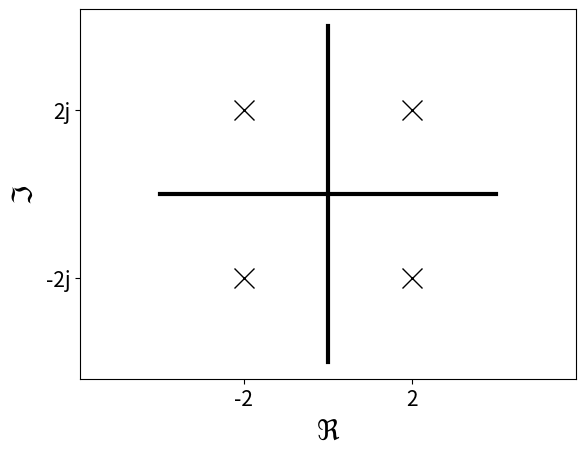
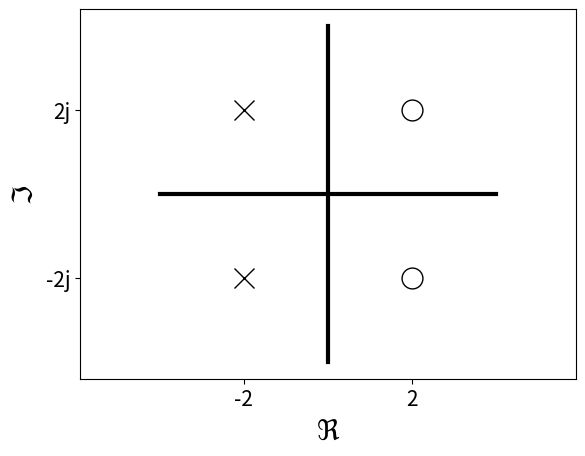
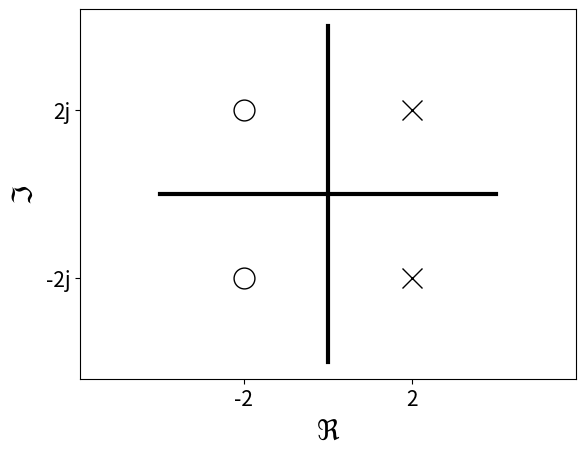
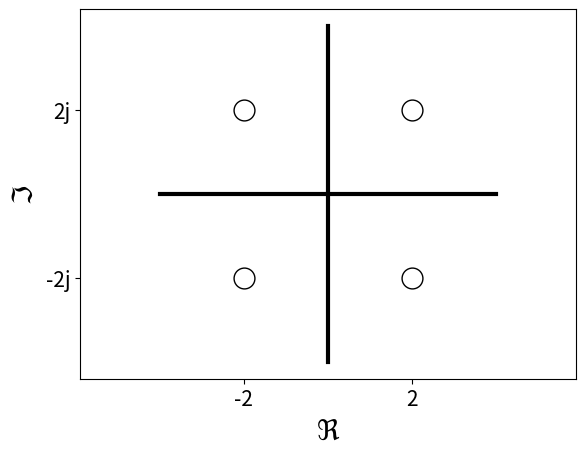
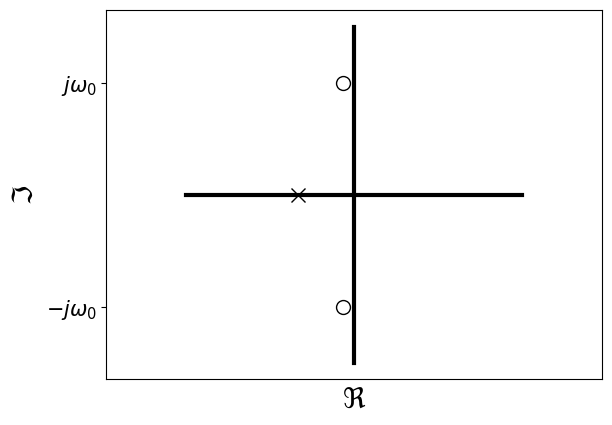
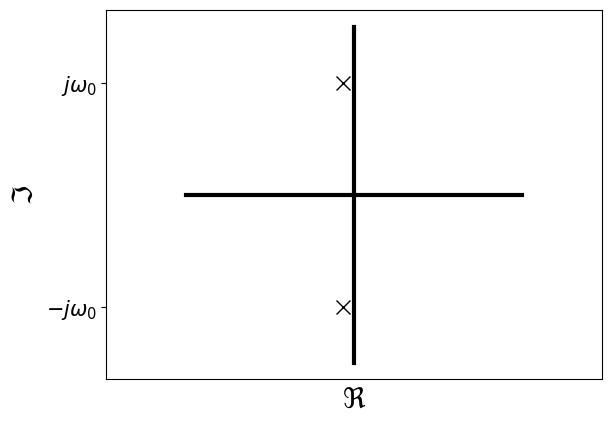
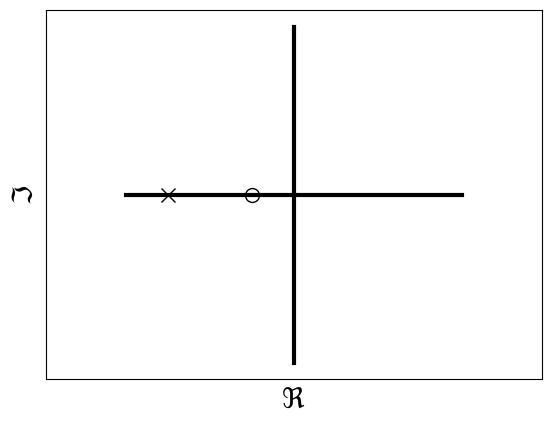
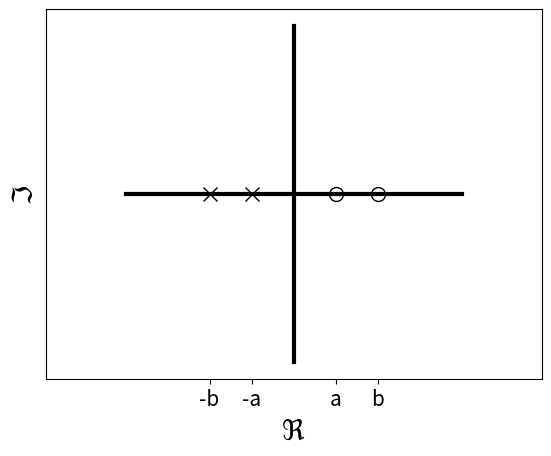
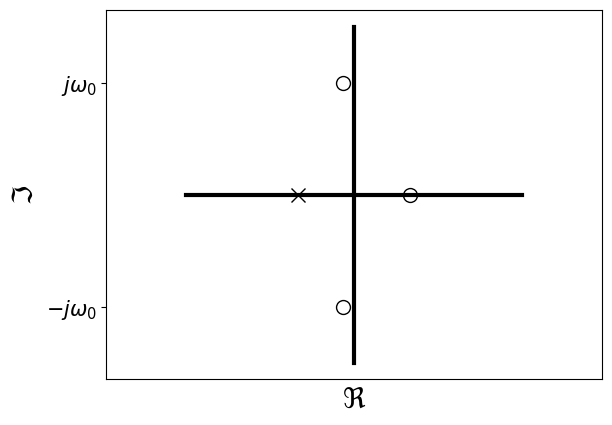
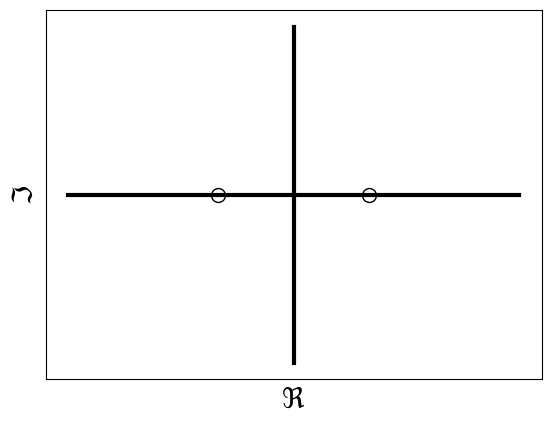

These figures' Python source, in order: (Note: this script raises an exception after producing the figures.)
# -*- coding: utf-8 -*-
"""
Created on Fri Jun  5 21:09:05 2020

[redacted]
"""

import numpy as np
import matplotlib.pyplot as plt

a=4
b=15
c=3

plt.figure()
#fig.patch.set_visible(False)
#ax.axis('off')
plt.plot([2],[2],'kx',markersize=b,mfc='none')
plt.plot([-2],[2],'kx',markersize=b,mfc='none')
plt.plot([2],[-2],'kx',markersize=b,mfc='none')
plt.plot([-2],[-2],'kx',markersize=b,mfc='none')

plt.xlabel(r'$\Re$',fontsize=20)
plt.ylabel(r'$\Im$',fontsize=20)

plt.plot([0,0],[-a,a],'k',linewidth=c)
plt.plot([-a,a],[0,0],'k',linewidth=c)

#a=3

plt.xticks([-2,2],fontsize=15)
plt.yticks([-2,2],['-2j','2j'],fontsize=15)
plt.axis([-a,a,-a,a])
plt.axis('equal')
#plt.ylim([-1.4,1.4])
plt.savefig('PS11_Q3_1.eps')













plt.figure()
#fig.patch.set_visible(False)
#ax.axis('off')
plt.plot([2],[2],'ko',markersize=b,mfc='none')
plt.plot([-2],[2],'kx',markersize=b,mfc='none')
plt.plot([2],[-2],'ko',markersize=b,mfc='none')
plt.plot([-2],[-2],'kx',markersize=b,mfc='none')
plt.plot([0,0],[-a,a],'k',linewidth=c)
plt.plot([-a,a],[0,0],'k',linewidth=c)

plt.xlabel(r'$\Re$',fontsize=20)
plt.ylabel(r'$\Im$',fontsize=20)

plt.xticks([-2,2],fontsize=15)
plt.yticks([-2,2],['-2j','2j'],fontsize=15)
plt.axis([-a,a,-a,a])
plt.axis('equal')
#plt.ylim([-1.4,1.4])
plt.savefig('PS11_Q3_2.eps')

















plt.figure()
#fig.patch.set_visible(False)
#ax.axis('off')
plt.plot([2],[2],'kx',markersize=b,mfc='none')
plt.plot([-2],[2],'ko',markersize=b,mfc='none')
plt.plot([2],[-2],'kx',markersize=b,mfc='none')
plt.plot([-2],[-2],'ko',markersize=b,mfc='none')
plt.plot([0,0],[-a,a],'k',linewidth=c)
plt.plot([-a,a],[0,0],'k',linewidth=c)

plt.xlabel(r'$\Re$',fontsize=20)
plt.ylabel(r'$\Im$',fontsize=20)

plt.xticks([-2,2],fontsize=15)
plt.yticks([-2,2],['-2j','2j'],fontsize=15)
plt.axis([-a,a,-a,a])
plt.axis('equal')
#plt.ylim([-1.4,1.4])
plt.savefig('PS11_Q3_3.eps')


















plt.figure()
#fig.patch.set_visible(False)
#ax.axis('off')
plt.plot([2],[2],'ko',markersize=b,mfc='none')
plt.plot([-2],[2],'ko',markersize=b,mfc='none')
plt.plot([2],[-2],'ko',markersize=b,mfc='none')
plt.plot([-2],[-2],'ko',markersize=b,mfc='none')
plt.plot([0,0],[-a,a],'k',linewidth=c)
plt.plot([-a,a],[0,0],'k',linewidth=c)

plt.xlabel(r'$\Re$',fontsize=20)
plt.ylabel(r'$\Im$',fontsize=20)

plt.xticks([-2,2],fontsize=15)
plt.yticks([-2,2],['-2j','2j'],fontsize=15)
plt.axis([-a,a,-a,a])
plt.axis('equal')
#plt.ylim([-1.4,1.4])
plt.savefig('PS11_Q3_4.eps')






























''''''''''''''''''''''''''''''''''''''''''''''''''''''''''''''''''
''''''''''''''''''''''''''''''''''''''''''''''''''''''''''''''''''
''''''''''''''''''''''''''''''''''''''''''''''''''''''''''''''''''
''''''''''''''''''''''''''''''''''''''''''''''''''''''''''''''''''
''''''''''''''''''''''''''''''''''''''''''''''''''''''''''''''''''
''''''''''''''''''''''''''''''''''''''''''''''''''''''''''''''''''
''''''''''''''''''''''''''''''''''''''''''''''''''''''''''''''''''
''''''''''''''''''''''''''''''''''''''''''''''''''''''''''''''''''
''''''''''''''''''''''''''''''''''''''''''''''''''''''''''''''''''
''''''''''''''''''''''''''''''''''''''''''''''''''''''''''''''''''
''''''''''''''''''''''''''''''''''''''''''''''''''''''''''''''''''
''''''''''''''''''''''''''''''''''''''''''''''''''''''''''''''''''
''''''''''''''''''''''''''''''''''''''''''''''''''''''''''''''''''
''''''''''''''''''''''''''''''''''''''''''''''''''''''''''''''''''
''''''''''''''''''''''''''''''''''''''''''''''''''''''''''''''''''
''''''''''''''''''''''''''''''''''''''''''''''''''''''''''''''''''
''''''''''''''''''''''''''''''''''''''''''''''''''''''''''''''''''
a=3
b=10
c=3

plt.figure()
#fig.patch.set_visible(False)
#ax.axis('off')
plt.plot([-.2,-.2],[2,-2],'ko',markersize=b,mfc='none')
plt.plot([-1],[0],'kx',markersize=b,mfc='none')
#plt.plot([2],[-2],'kx',markersize=b,mfc='none')
#plt.plot([-2],[-2],'kx',markersize=b,mfc='none')

plt.xlabel(r'$\Re$',fontsize=20)
plt.ylabel(r'$\Im$',fontsize=20)

plt.plot([0,0],[-a,a],'k',linewidth=c)
plt.plot([-a,a],[0,0],'k',linewidth=c)

#a=3

plt.xticks([],fontsize=15)
plt.yticks([-2,2],[r'$-j\omega_0$',r'$j\omega_0$'],fontsize=15)
plt.axis([-a,a,-a,a])
plt.axis('equal')
#plt.ylim([-1.4,1.4])
plt.savefig('PS11_Q7_1.eps')













plt.figure()
#fig.patch.set_visible(False)
#ax.axis('off')
plt.plot([-.2,-.2],[2,-2],'kx',markersize=b,mfc='none')
#plt.plot([-1],[0],'kx',markersize=b,mfc='none')
#plt.plot([2],[-2],'kx',markersize=b,mfc='none')
#plt.plot([-2],[-2],'kx',markersize=b,mfc='none')

plt.xlabel(r'$\Re$',fontsize=20)
plt.ylabel(r'$\Im$',fontsize=20)

plt.plot([0,0],[-a,a],'k',linewidth=c)
plt.plot([-a,a],[0,0],'k',linewidth=c)

#a=3

plt.xticks([],fontsize=15)
plt.yticks([-2,2],[r'$-j\omega_0$',r'$j\omega_0$'],fontsize=15)
plt.axis([-a,a,-a,a])
plt.axis('equal')
#plt.ylim([-1.4,1.4])
plt.savefig('PS11_Q7_2.eps')










a=4
b=10
c=3






plt.figure()
#fig.patch.set_visible(False)
#ax.axis('off')
plt.plot([-1],[0],'ko',markersize=b,mfc='none')
plt.plot([-3],[0],'kx',markersize=b,mfc='none')
#plt.plot([2],[-2],'kx',markersize=b,mfc='none')
#plt.plot([-2],[-2],'ko',markersize=b,mfc='none')
plt.plot([0,0],[-a,a],'k',linewidth=c)
plt.plot([-a,a],[0,0],'k',linewidth=c)

plt.xlabel(r'$\Re$',fontsize=20)
plt.ylabel(r'$\Im$',fontsize=20)

plt.xticks([],fontsize=15)
plt.yticks([],fontsize=15)
plt.axis([-a,a,-a,a])
plt.axis('equal')
#plt.ylim([-1.4,1.4])
plt.savefig('PS11_Q7_3.eps')


















plt.figure()
#fig.patch.set_visible(False)
#ax.axis('off')
plt.plot([2],[0],'ko',markersize=b,mfc='none')
plt.plot([-2],[0],'kx',markersize=b,mfc='none')
plt.plot([1],[0],'ko',markersize=b,mfc='none')
plt.plot([-1],[0],'kx',markersize=b,mfc='none')
plt.plot([0,0],[-a,a],'k',linewidth=c)
plt.plot([-a,a],[0,0],'k',linewidth=c)

plt.xlabel(r'$\Re$',fontsize=20)
plt.ylabel(r'$\Im$',fontsize=20)

plt.xticks([-2,2,-1,1],['-b','b','-a','a'],fontsize=15)
plt.yticks([],fontsize=15)
plt.axis([-a,a,-a,a])
plt.axis('equal')
#plt.ylim([-1.4,1.4])
plt.savefig('PS11_Q7_4.eps')








a=3
b=10
c=3

plt.figure()
#fig.patch.set_visible(False)
#ax.axis('off')
plt.plot([-.2,-.2],[2,-2],'ko',markersize=b,mfc='none')
plt.plot([-1],[0],'kx',markersize=b,mfc='none')
plt.plot([1],[0],'ko',markersize=b,mfc='none')
#plt.plot([2],[-2],'kx',markersize=b,mfc='none')
#plt.plot([-2],[-2],'kx',markersize=b,mfc='none')

plt.xlabel(r'$\Re$',fontsize=20)
plt.ylabel(r'$\Im$',fontsize=20)

plt.plot([0,0],[-a,a],'k',linewidth=c)
plt.plot([-a,a],[0,0],'k',linewidth=c)

#a=3

plt.xticks([],fontsize=15)
plt.yticks([-2,2],[r'$-j\omega_0$',r'$j\omega_0$'],fontsize=15)
plt.axis([-a,a,-a,a])
plt.axis('equal')
#plt.ylim([-1.4,1.4])
plt.savefig('PS11_Q7_5.eps')





a=3
b=10
c=3

plt.figure()
#fig.patch.set_visible(False)
#ax.axis('off')
#plt.plot([-.2,-.2],[2,-2],'ko',markersize=b,mfc='none')
plt.plot([-1],[0],'ko',markersize=b,mfc='none')
plt.plot([1],[0],'ko',markersize=b,mfc='none')
#plt.plot([2],[-2],'kx',markersize=b,mfc='none')
#plt.plot([-2],[-2],'kx',markersize=b,mfc='none')

plt.xlabel(r'$\Re$',fontsize=20)
plt.ylabel(r'$\Im$',fontsize=20)

plt.plot([0,0],[-a,a],'k',linewidth=c)
plt.plot([-a,a],[0,0],'k',linewidth=c)

#a=3

plt.xticks([],fontsize=15)
plt.yticks([],[r'$-j\omega_0$',r'$j\omega_0$'],fontsize=15)
plt.axis([-a,a,-a,a])
plt.axis('equal')
#plt.ylim([-1.4,1.4])
plt.savefig('PS11_Q7_6.eps')